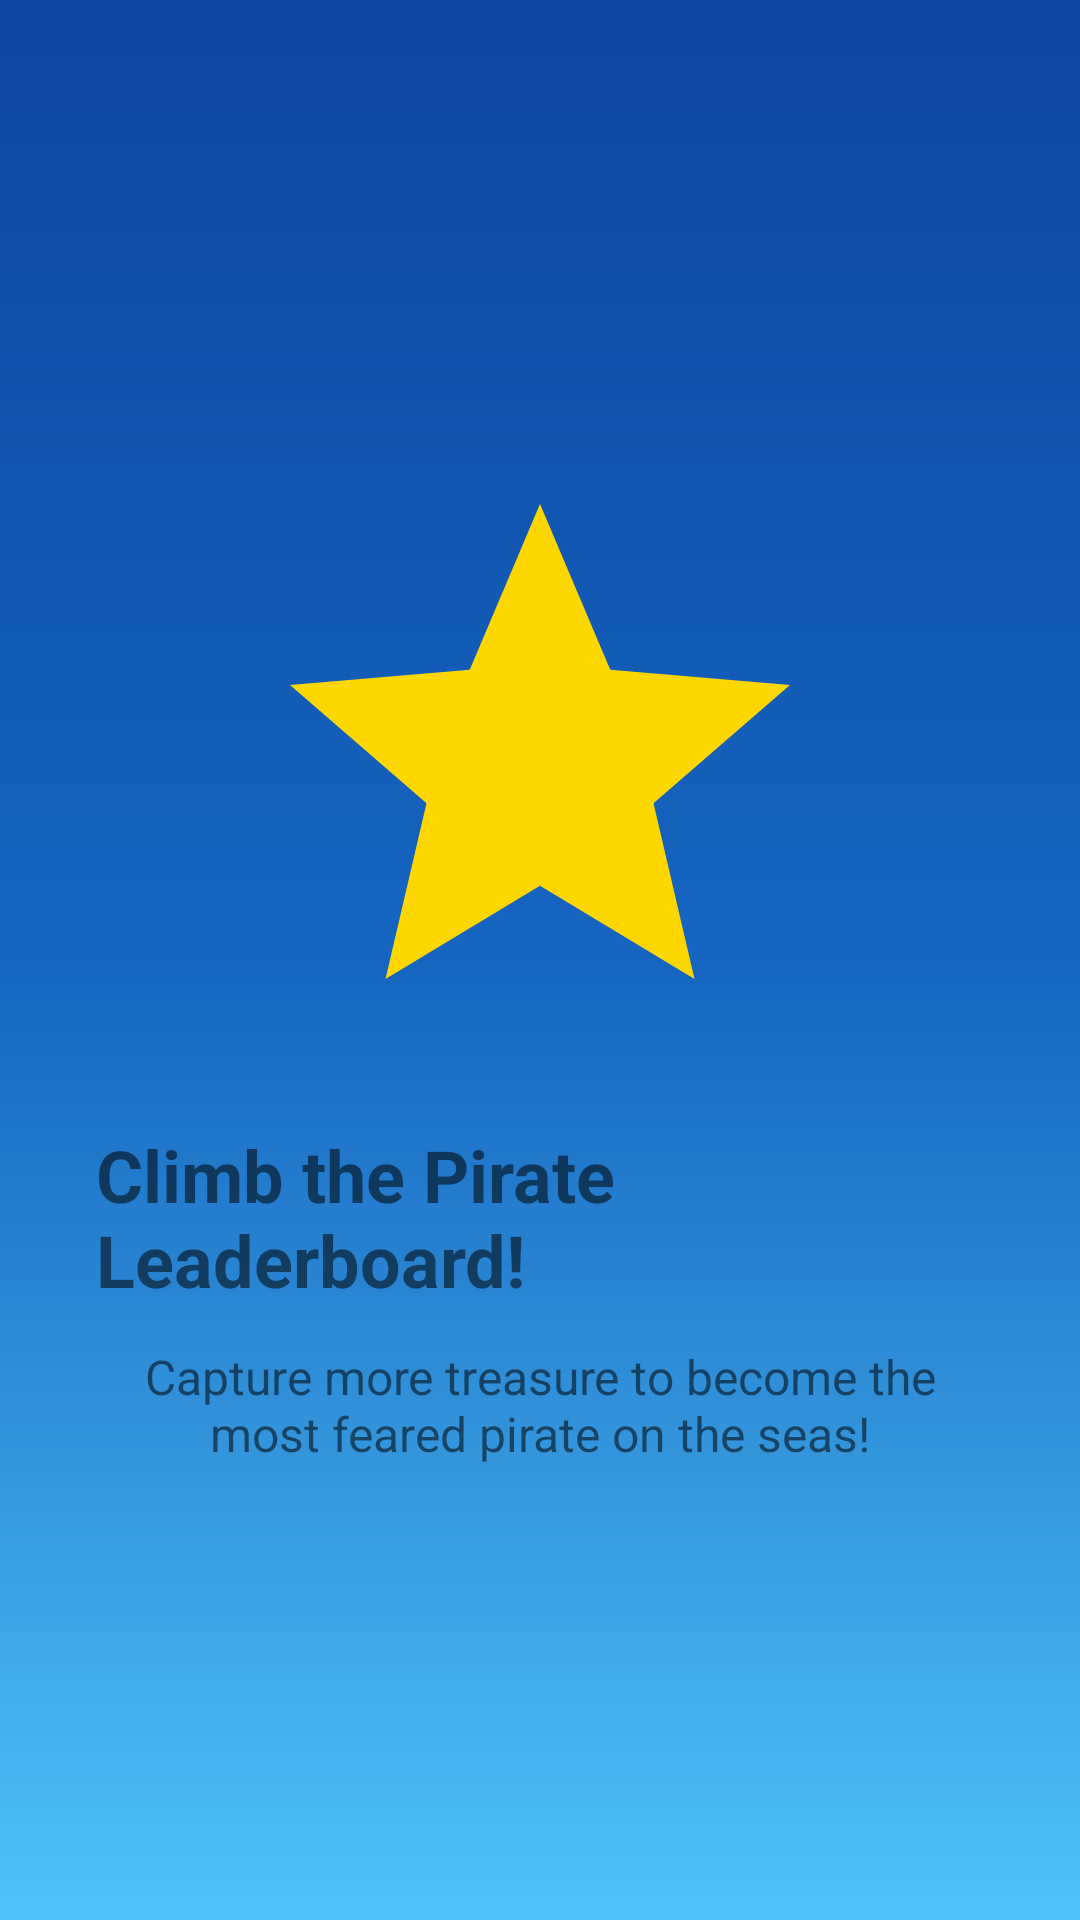

Layout XML and referenced resources for this Android screen:
<!-- AndroidManifest.xml: application theme Theme.THA -->
<!-- res/layout/onboarding_page_leaderboard.xml -->
<?xml version="1.0" encoding="utf-8"?>
<LinearLayout xmlns:android="http://schemas.android.com/apk/res/android"
    android:layout_width="match_parent"
    android:layout_height="match_parent"
    android:orientation="vertical"
    android:gravity="center"
    android:padding="32dp">
    <ImageView
        android:layout_width="200dp"
        android:layout_height="200dp"
        android:src="@drawable/treasure_star"
        android:contentDescription="Pirate leaderboard"/>
    <TextView
        android:layout_width="wrap_content"
        android:layout_height="wrap_content"
        android:text="Climb the Pirate Leaderboard!"
        android:textSize="24sp"
        android:textStyle="bold"
        android:layout_marginTop="24dp"/>
    <TextView
        android:layout_width="wrap_content"
        android:layout_height="wrap_content"
        android:text="Capture more treasure to become the most feared pirate on the seas!"
        android:textSize="16sp"
        android:layout_marginTop="12dp"
        android:gravity="center"/>
</LinearLayout>
<!-- resources referenced by this layout -->
<resources>
  <!-- drawable treasure_star (drawable) -->
  <vector xmlns:android="http://schemas.android.com/apk/res/android"
      android:width="24dp"
      android:height="24dp"
      android:viewportWidth="24.0"
      android:viewportHeight="24.0">
      <path
          android:fillColor="#FFD700"
          android:pathData="M12,17.27L18.18,21l-1.64,-7.03L22,9.24l-7.19,-0.61L12,2L9.19,8.63L2,9.24l5.46,4.73L5.82,21L12,17.27z"/>
  </vector>
  <style name="Theme.THA" parent="Theme.MaterialComponents.DayNight.NoActionBar">
          <item name="colorPrimary">@color/op_sunny_orange</item>
          <item name="colorPrimaryVariant">@color/op_dark_gold</item>
          <item name="colorOnPrimary">@color/op_text_white</item>
          <item name="colorSecondary">@color/op_ocean_blue</item>
          <item name="colorSecondaryVariant">@color/op_deep_blue</item>
          <item name="colorOnSecondary">@color/op_text_white</item>
          <item name="colorSurface">@color/op_cream</item>
          <item name="colorOnSurface">@color/op_text_primary</item>
          <item name="android:statusBarColor">@color/op_deep_blue</item>
          <item name="android:navigationBarColor">@color/op_deep_blue</item>
          <item name="android:windowLightStatusBar">false</item>
          <item name="android:windowBackground">@drawable/op_ocean_bg</item>
      </style>
  <color name="op_sunny_orange">#FF6F00</color>
  <color name="op_dark_gold">#FF8F00</color>
  <color name="op_text_white">#FFFFFF</color>
  <color name="op_ocean_blue">#1565C0</color>
  <color name="op_deep_blue">#0D47A1</color>
  <color name="op_cream">#FFF8E1</color>
  <color name="op_text_primary">#212121</color>
  <!-- drawable op_ocean_bg (drawable) -->
  <?xml version="1.0" encoding="utf-8"?>
  <shape xmlns:android="http://schemas.android.com/apk/res/android">
      <gradient
          android:angle="90"
          android:startColor="@color/op_light_blue"
          android:centerColor="@color/op_ocean_blue"
          android:endColor="@color/op_deep_blue"
          android:type="linear" />
  </shape>
  <color name="op_light_blue">#4FC3F7</color>
</resources>
